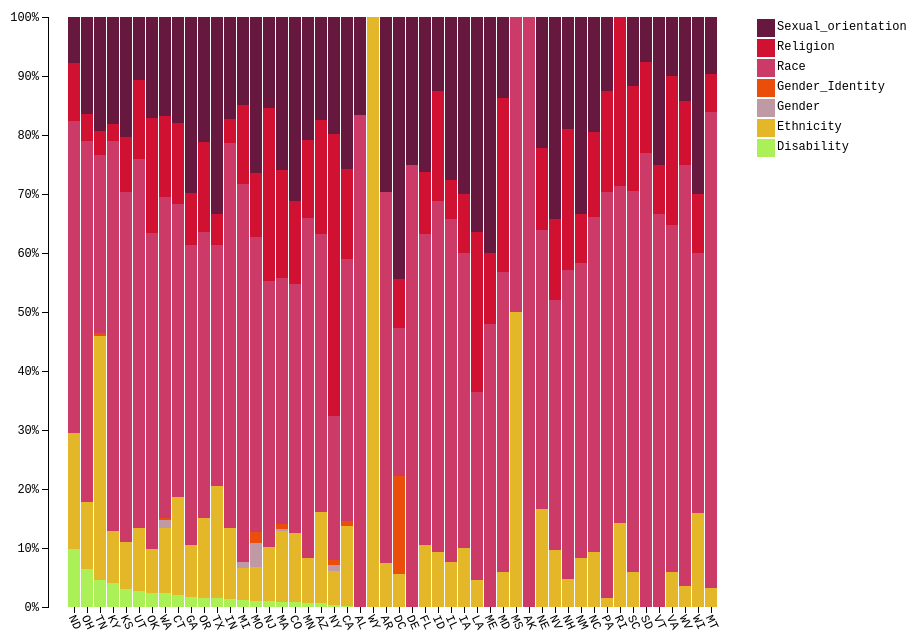
D3 v3 page, settled after 480 driven frames (8 s of simulated time); the page loaded 1 data file(s).



var margin = {top: 20, right: 231, bottom: 140, left: 40},
  width = 960 - margin.left - margin.right,
  height = 750 - margin.top - margin.bottom;

var xscale = d3.scale.ordinal()
  .rangeRoundBands([0, width], .1);
  
var yscale = d3.scale.linear()
  .rangeRound([height, 0]);

var color = d3.scale.ordinal()
  .range(["#ACF058", "#E4B729", "#BF9AA5", "#EA4E0A", "#CC3A67", "#D01131", "#66183E"]);
  
var xaxis = d3.svg.axis()
  .scale(xscale)
  .orient("bottom");
  
var yaxis = d3.svg.axis()
  .scale(yscale)
  .orient("left")
  .tickFormat(d3.format(".0%")); 
  
var svg = d3.select("body").append("svg")
  .attr("width", width + margin.left + margin.right)
  .attr("height", height + margin.top + margin.bottom)
  .append("g")
  .attr("transform", "translate(" + margin.left + "," + margin.top + ")");

d3.csv("StateTotals.csv", function(error, data) {

   //Convert to ints
   data.forEach(function(d) {
    d.Disability = +d.Disability;
    d.Ethnicity = +d.Ethnicity;
    d.Gender = +d.Gender;
    d.Gender_Identity = +d.Gender_Identity;
    d.Race = +d.Race;
    d.Religion = +d.Religion; 
    d.Sexual_orientation = +d.Sexual_orientation;
  });

  console.log(data);
  
  var categories = d3.keys(data[0]).filter(function(key) { return key !== "State"; });
  var parsedata = categories.map(function(name) { return { "Absolutes": name }; });
  
  // map column headers to colors (except for 'Absolutes' and 'Base: All Respondents')
  color.domain(d3.keys(data[0]).filter(function(key) { return key !== "State"; }));
  
  // add a 'responses' parameter to each row that has the height percentage values for each rect
  data.forEach(function(pd) {
    var y0 = 0;
    pd.responses = color.domain().map(function(response) {
      var responseobj = {response: response, y0: y0, yp0: y0};
      y0 += +pd[response];
      responseobj.y1 = y0;
      responseobj.yp1 = y0;
      return responseobj;
    });
    // y0 is now the sum of all the values in the row for this category
    // convert the range values to percentages
    pd.responses.forEach(function(d) { d.yp0 /= y0; d.yp1 /= y0; });
    // save the total
    pd.totalresponses = pd.responses[pd.responses.length - 1].y1;
  });

  data.sort(function(a, b) { return b.responses[0].yp1 - a.responses[0].yp1; });
  
  //map categories to x positions
  xscale.domain(data.map(function(d) { return d.State; }));
  
  // add the x axis and rotate its labels
  svg.append("g")
    .attr("class", "x axis")
    .attr("transform", "translate(0," + height + ")")
    .call(xaxis)
    .selectAll("text")
    .attr("y", 5)
    .attr("x", 7)
    .attr("dy", ".35em")
    .attr("transform", "rotate(65)")
    .style("text-anchor", "start");

  // add the y axis
  svg.append("g")
    .attr("class", "y axis")
    .call(yaxis);
  
  // create svg groups ("g") and place them
  var category = svg.selectAll(".category")
    .data(data)
    .enter().append("g")
    .attr("class", "category")
    .attr("transform", function(d) { return "translate(" + xscale(d.State) + ",0)"; });
  
  // draw the rects within the groups
  category.selectAll("rect")
    .data(function(d) { return d.responses; })
    .enter().append("rect")
    .attr("width", xscale.rangeBand())
    .attr("y", function(d) { return yscale(d.yp1); })
    .attr("height", function(d) { return yscale(d.yp0) - yscale(d.yp1); })
    .style("fill", function(d) { return color(d.response); });
  
  // position the legend elements
  var legend = svg.selectAll(".legend")
    .data(color.domain())
    .enter().append("g")
    .attr("class", "legend")
    .attr("transform", function(d, i) { return "translate(20," + ((height - 18) - (i * 20)) + ")"; });

  legend.append("rect")
    .attr("x", width)
    .attr("y", -450)
    .attr("width", 18)
    .attr("height", 18)
    .style("fill", color);

  legend.append("text")
    .attr("x", width+20)
    .attr("y", -443)
    .attr("dy", ".35em")
    .style("text-anchor", "start")
    .text(function(d) { return d; });
  
  // animation
  d3.selectAll("input").on("change", handleFormClick);
  
  function handleFormClick() {
    if (this.value === "bypercent") {
      transitionPercent();
    } else {
      transitionCount();
    }
  }
  
  // transition to 'percent' presentation
  function transitionPercent() {
    // reset the yscale domain to default
    yscale.domain([0, 1]);

    // create the transition
    var trans = svg.transition().duration(250);
    
    // transition the bars
    var categories = trans.selectAll(".category");
    categories.selectAll("rect")
      .attr("y", function(d) { return yscale(d.yp1); })
      .attr("height", function(d) { return yscale(d.yp0) - yscale(d.yp1); });
      
    // change the y-axis
    // set the y axis tick format
    yaxis.tickFormat(d3.format(".0%"));
    svg.selectAll(".y.axis").call(yaxis);
  }
  
  // transition to 'count' presentation
  function transitionCount() {
    // set the yscale domain
    yscale.domain([0, d3.max(data, function(d) { return d.totalresponses; })]);

    // create the transition
    var transone = svg.transition()
      .duration(250);

    // transition the bars (step one)
    var categoriesone = transone.selectAll(".category");
    categoriesone.selectAll("rect")
      .attr("y", function(d) { return this.getBBox().y + this.getBBox().height - (yscale(d.y0) - yscale(d.y1)) })
      .attr("height", function(d) { return yscale(d.y0) - yscale(d.y1); });
      
    // transition the bars (step two)
    var transtwo = transone.transition()
      .delay(350)
      .duration(350)
      .ease("bounce");
    var categoriestwo = transtwo.selectAll(".category");
    categoriestwo.selectAll("rect")
      .attr("y", function(d) { return yscale(d.y1); });

    // change the y-axis
    // set the y axis tick format
    yaxis.tickFormat(d3.format(".2s"));
    svg.selectAll(".y.axis").call(yaxis);
  }
});

d3.select(self.frameElement).style("height", (height + margin.top + margin.bottom) + "px");

    

### data: StateTotals.csv
State, Disability, Ethnicity, Gender, Gender_Identity, Race, Religion, Sexual_orientation
AL, 0, 0, 0, 0, 5, 0, 1
WY, 0, 1, 0, 0, 0, 0, 0
AZ, 1, 24, 0, 0, 73, 30, 27
AR, 0, 2, 0, 0, 17, 0, 8
CA, 1, 115, 0, 7, 374, 129, 217
CO, 1, 15, 0, 0, 54, 18, 40
CT, 3, 24, 0, 0, 72, 20, 26
DC, 0, 4, 0, 12, 18, 6, 32
DE, 0, 0, 0, 0, 9, 0, 3
FL, 0, 8, 0, 0, 40, 8, 20
GA, 1, 5, 0, 0, 29, 5, 17
ID, 0, 3, 0, 0, 19, 6, 4
IL, 0, 8, 0, 0, 61, 7, 29
IN, 1, 9, 0, 0, 49, 3, 13
IA, 0, 1, 0, 0, 5, 1, 3
KS, 2, 5, 0, 0, 38, 6, 13
KY, 7, 15, 0, 0, 113, 5, 31
LA, 0, 1, 0, 0, 7, 6, 8
ME, 0, 0, 0, 0, 12, 3, 10
MD, 0, 3, 0, 0, 26, 15, 7
MA, 3, 42, 1, 3, 146, 64, 91
MI, 4, 18, 3, 0, 211, 44, 49
MN, 1, 11, 0, 0, 83, 19, 30
MS, 0, 2, 0, 0, 2, 0, 0
MO, 1, 6, 4, 2, 51, 11, 27
AK, 0, 0, 0, 0, 8, 0, 0
NE, 0, 6, 0, 0, 17, 5, 8
NV, 0, 7, 0, 0, 31, 10, 25
NH, 0, 1, 0, 0, 11, 5, 4
NJ, 4, 38, 0, 0, 187, 121, 64
NM, 0, 1, 0, 0, 6, 1, 4
NY, 2, 36, 6, 5, 150, 294, 122
NC, 0, 11, 0, 0, 67, 17, 23
ND, 5, 10, 0, 0, 27, 5, 4
OH, 24, 42, 0, 0, 226, 17, 61
OK, 1, 3, 0, 0, 22, 8, 7
OR, 1, 9, 0, 0, 32, 10, 14
PA, 0, 1, 0, 0, 44, 11, 8
RI, 0, 1, 0, 0, 4, 2, 0
SC, 0, 3, 0, 0, 33, 9, 6
SD, 0, 0, 0, 0, 10, 2, 1
TN, 9, 81, 0, 1, 59, 8, 38
TX, 2, 25, 0, 0, 54, 7, 44
UT, 2, 8, 0, 0, 47, 10, 8
VT, 0, 0, 0, 0, 8, 1, 3
VA, 0, 7, 0, 0, 70, 30, 12
WA, 7, 32, 4, 1, 158, 40, 49
WV, 0, 2, 0, 0, 40, 6, 8
WI, 0, 8, 0, 0, 22, 5, 15
MT, 0, 1, 0, 0, 25, 2, 3